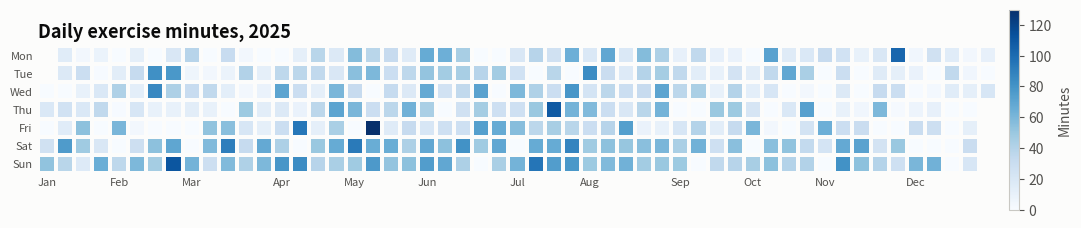

Python code for this plot: (Note: this script raises an exception after producing the figure.)
"""
Calendar Heatmap  -  family: Change over time

DESIGN PURPOSE
Lays daily values out on a week-by-weekday grid, like a wall calendar, and
colors each day by magnitude. Weekly rhythms, seasonal patterns and unusual
days stand out across a whole year.

WHEN TO USE
  - Show daily data over months or years (activity, sales, commits,
    admissions)
  - Find day-of-week and seasonal patterns
  - Spot specific days with anomalies (holidays, outages)

AVOID WHEN
  - Precise values or trends need reading (color is imprecise; use a line)
  - There are fewer than ~2 months of data

ALTERNATIVES
  - Line chart
  - Heatmap of weekday × hour

EXAMPLE
Daily exercise minutes for one year (synthetic).

Run:  python calendar_heatmap.py
"""
import sys
from pathlib import Path

import numpy as np
import pandas as pd
import matplotlib.pyplot as plt

# Library style: categorical colors in fixed order, recessive axes, hairline grid.
PALETTE = ["#2a78d6", "#eb6834", "#1baf7a", "#eda100",
           "#e87ba4", "#008300", "#6250d6", "#e34948"]
SEQ_CMAP = "Blues"      # sequential: one hue, light -> dark
DIV_CMAP = "RdBu_r"     # diverging: two opposite hues, neutral midpoint
GRAY = "#b8b7b1"        # de-emphasised marks
plt.rcParams.update({
    "figure.figsize": (8, 4.8), "figure.dpi": 110, "figure.facecolor": "#fcfcfb",
    "axes.facecolor": "#fcfcfb", "axes.edgecolor": "#c9c8c3", "axes.linewidth": 0.8,
    "axes.spines.top": False, "axes.spines.right": False,
    "axes.grid": True, "grid.color": "#e6e5e1", "grid.linewidth": 0.6, "axes.axisbelow": True,
    "axes.prop_cycle": plt.cycler(color=PALETTE),
    "axes.titlesize": 13, "axes.titleweight": "bold", "axes.titlelocation": "left",
    "axes.labelcolor": "#52514e", "xtick.color": "#52514e", "ytick.color": "#52514e",
    "text.color": "#0b0b0b", "font.size": 10, "lines.linewidth": 2,
    "legend.frameon": False,
})

# --- Example data ------------------------------------------------------------
rng = np.random.default_rng(15)
days = pd.date_range("2025-01-01", "2025-12-31", freq="D")
weekend = days.dayofweek >= 5
minutes = rng.gamma(2, 15, len(days)) + np.where(weekend, 25, 0) \
    + 15 * np.sin((days.dayofyear.values - 80) / 365 * 2 * np.pi)
minutes[rng.random(len(days)) < 0.12] = 0
df = pd.DataFrame({"date": days, "minutes": minutes.clip(0).round()})
df["week"] = ((df["date"] - pd.Timestamp("2024-12-30")).dt.days // 7)
df["weekday"] = df["date"].dt.dayofweek
df.head()

# --- Plot --------------------------------------------------------------------
grid = df.pivot(index="weekday", columns="week", values="minutes")
fig, ax = plt.subplots(figsize=(12, 2.8))
mesh = ax.pcolormesh(grid.columns, grid.index, grid.values, cmap=SEQ_CMAP,
                     edgecolors="#fcfcfb", linewidth=1.5, shading="nearest")
ax.set_aspect("equal")
ax.invert_yaxis()
ax.set_yticks(range(7), ["Mon", "Tue", "Wed", "Thu", "Fri", "Sat", "Sun"], fontsize=8)
month_starts = df[df["date"].dt.day == 1]
ax.set_xticks(month_starts["week"], month_starts["date"].dt.strftime("%b"), fontsize=8)
ax.grid(False)
for s in ax.spines.values():
    s.set_visible(False)
ax.tick_params(length=0)
fig.colorbar(mesh, ax=ax, shrink=0.8, pad=0.01, label="Minutes")
ax.set_title("Daily exercise minutes, 2025")
fig.tight_layout()

# --- Save / show -------------------------------------------------------------
out = Path(__file__).with_name(Path(__file__).stem + ".png")
fig.savefig(out, dpi=150, bbox_inches="tight")
print(f"saved {out}")
if "--no-show" not in sys.argv:
    plt.show()
